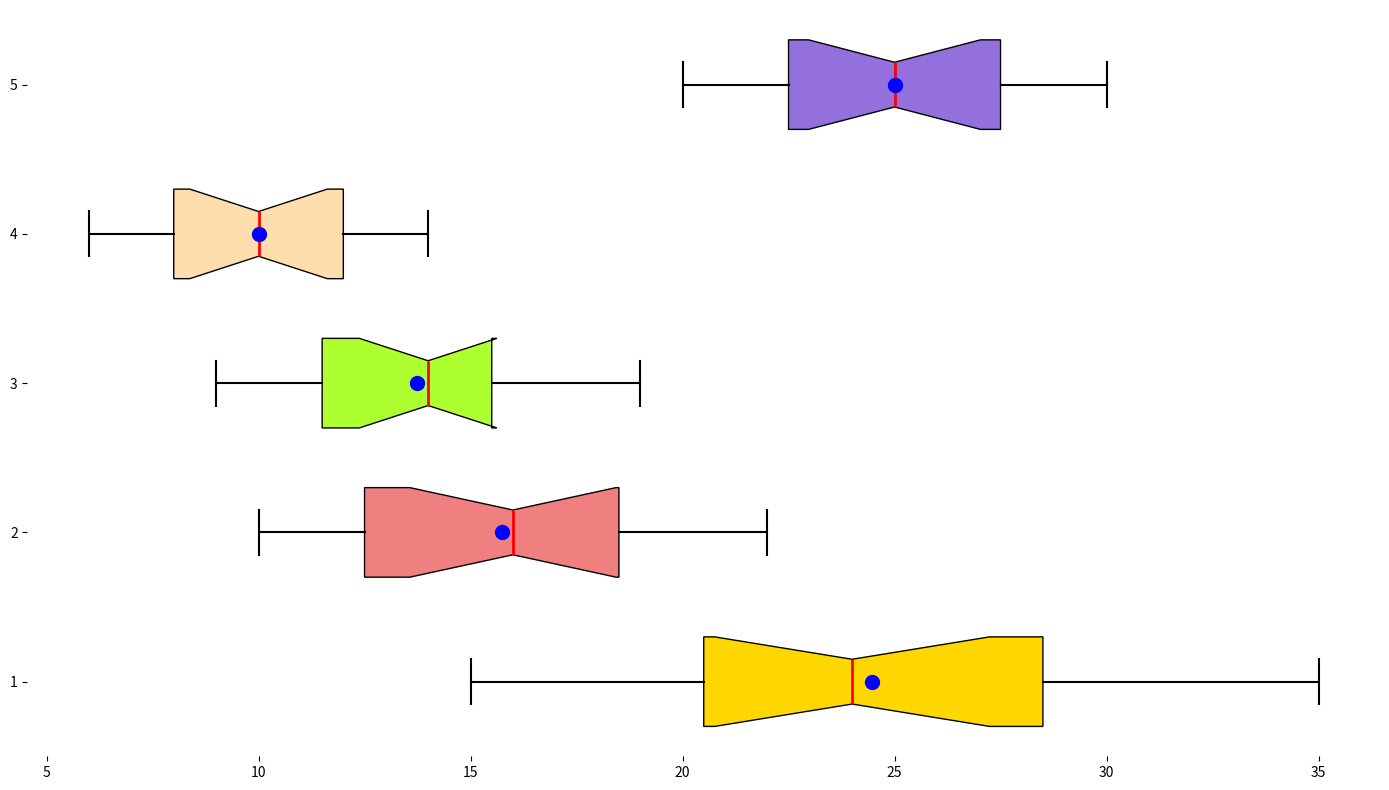

Python code for this plot:
import matplotlib.pyplot as plt
import numpy as np

vegetables = ['Tomatoes', 'Cucumbers', 'Carrots', 'Peppers', 'Zucchinis']
yields = {
    'Tomatoes': [15, 20, 22, 18, 25, 30, 35, 24, 28, 23, 19, 29, 31, 27, 21],
    'Cucumbers': [10, 15, 12, 18, 11, 17, 14, 20, 21, 16, 13, 19, 22, 10, 18],
    'Carrots': [9, 11, 13, 15, 14, 12, 10, 16, 18, 11, 14, 15, 17, 19, 12],
    'Peppers': [6, 8, 7, 11, 9, 12, 13, 10, 14, 12, 11, 9, 8, 13, 7],
    'Zucchinis': [20, 22, 24, 26, 28, 30, 25, 27, 23, 29, 21, 24, 26, 28, 22]
}

data = [yields[veg] for veg in vegetables]
average_yields = [np.mean(yields[veg]) for veg in vegetables]

fig, ax = plt.subplots(figsize=(14, 8))
box = ax.boxplot(data, patch_artist=True, notch=True, vert=False, positions=range(1, len(vegetables) + 1), widths=0.6)

colors = ['#FFD700', '#F08080', '#ADFF2F', '#FFDEAD', '#9370DB']
for patch, color in zip(box['boxes'], colors):
    patch.set_facecolor(color)
for whisker in box['whiskers']:
    whisker.set(color='black', linestyle='-', linewidth=1.5)
for cap in box['caps']:
    cap.set(color='black', linewidth=1.5)
for median in box['medians']:
    median.set(color='red', linewidth=2)
for flier in box['fliers']:
    flier.set(markerfacecolor='orange', marker='o', markersize=6)

ax.scatter(average_yields, range(1, len(vegetables) + 1), color='blue', s=100, zorder=3)

ax.xaxis.grid(False)
for spine in ax.spines.values():
    spine.set_visible(False)

plt.tight_layout()
plt.show()
